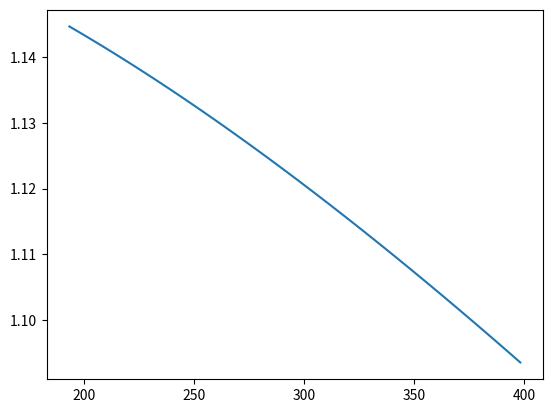

Recreate this plot in Python.
import matplotlib.pyplot as plt
import numpy as np


def band_gap(T, E=1.166, a=0.473e-3, b=636):
    """Experimental band gap vs temperature.
    Default fitting parameters are for Silicon"""
    return E - (a * T**2) / (T + b)


def celsius_to_kelvin(C):
    return C + 273.15


vband_gap = np.vectorize(band_gap)
start = celsius_to_kelvin(-80)
stop = celsius_to_kelvin(130)
x = np.arange(start, stop, 5)
E = vband_gap(x)
plt.plot(x, E)
plt.show()
